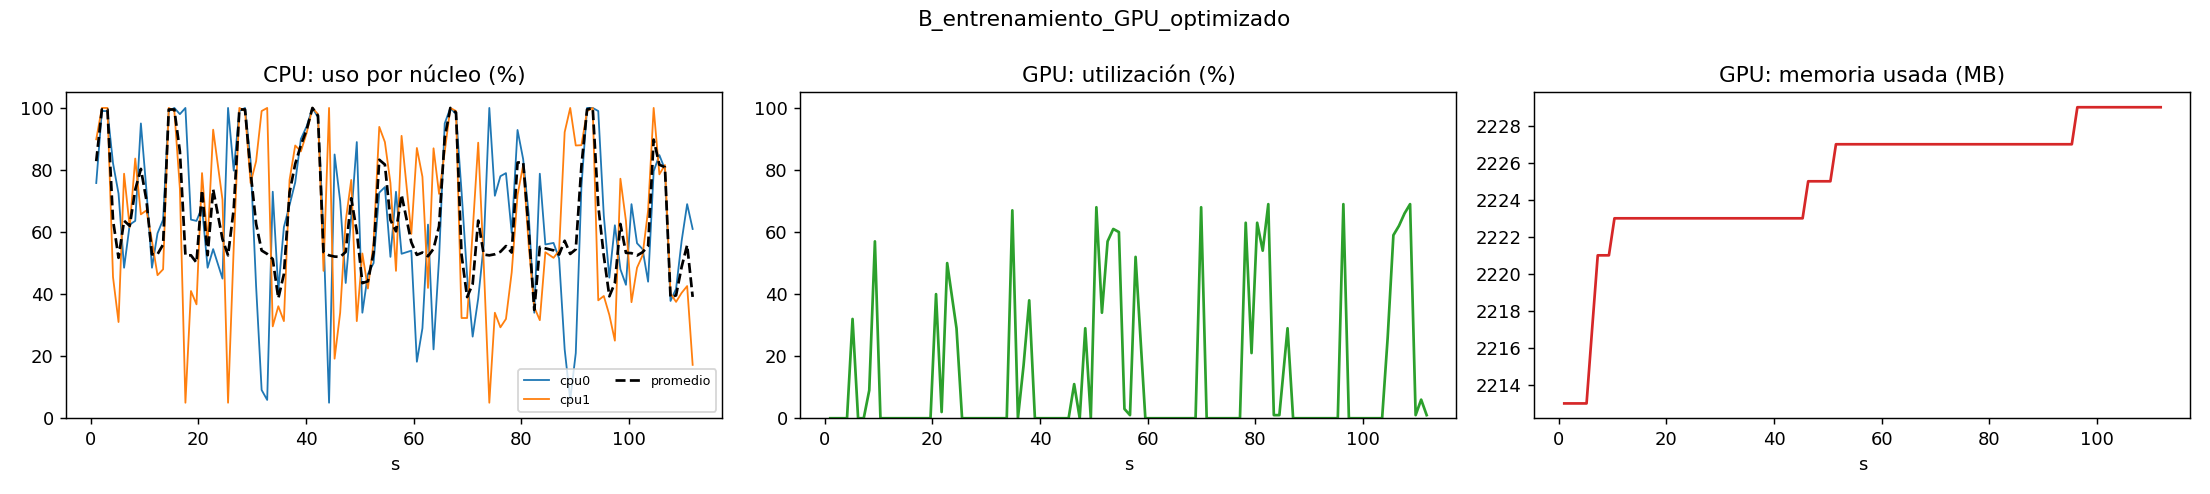

Values plotted in this chart, from the file beside it:
t, cpu_mean, gpu_util, gpu_mem_used_mb, gpu_mem_total_mb, ram_used_gb, cpu0, cpu1
1.053, 82.85, 0.0, 2213, 15360, 5.812, 75.8, 89.9
2.101, 99.5, 0.0, 2213, 15360, 5.813, 99.0, 100.0
3.137, 99.5, 0.0, 2213, 15360, 5.814, 99.0, 100.0
4.166, 63.85, 0.0, 2213, 15360, 5.825, 82.2, 45.5
5.193, 51.7, 32.0, 2213, 15360, 5.895, 72.4, 31.0
6.222, 63.65, 0.0, 2217, 15360, 6.017, 48.5, 78.8
7.269, 62.0, 0.0, 2221, 15360, 6.065, 62.4, 61.6
8.296, 73.65, 9.0, 2221, 15360, 6.106, 63.6, 83.7
9.345, 80.35, 57.0, 2221, 15360, 6.127, 95.0, 65.7
10.37, 70.25, 0.0, 2223, 15360, 6.159, 73.5, 67.0
11.4, 52.8, 0.0, 2223, 15360, 6.139, 48.5, 57.1
12.43, 52.85, 0.0, 2223, 15360, 6.171, 59.6, 46.1
13.47, 56.0, 0.0, 2223, 15360, 6.179, 64.0, 48.0
14.52, 99.5, 0.0, 2223, 15360, 6.179, 99.0, 100.0
15.56, 99.5, 0.0, 2223, 15360, 6.169, 100.0, 99.0
16.59, 86.0, 0.0, 2223, 15360, 6.18, 98.0, 74.0
17.62, 52.5, 0.0, 2223, 15360, 6.18, 100.0, 5.0
18.64, 52.5, 0.0, 2223, 15360, 6.187, 64.0, 41.0
19.67, 50.15, 0.0, 2223, 15360, 6.194, 63.6, 36.7
20.7, 73.5, 40.0, 2223, 15360, 6.194, 68.0, 79.0
21.74, 52.55, 2.0, 2223, 15360, 6.162, 48.5, 56.6
22.77, 73.75, 50.0, 2223, 15360, 6.16, 54.5, 93.0
24.5, 57.7, 29.0, 2223, 15360, 6.884, 45.0, 70.4
25.53, 52.5, 0.0, 2223, 15360, 6.815, 100.0, 5.0
26.59, 67.4, 0.0, 2223, 15360, 6.817, 79.8, 55.0
27.64, 99.5, 0.0, 2223, 15360, 6.831, 99.0, 100.0
28.69, 99.5, 0.0, 2223, 15360, 6.853, 100.0, 99.0
29.71, 79.4, 0.0, 2223, 15360, 6.878, 83.0, 75.8
30.74, 62.7, 0.0, 2223, 15360, 6.911, 42.6, 82.8
31.77, 54.05, 0.0, 2223, 15360, 6.926, 9.1, 99.0
32.8, 52.95, 0.0, 2223, 15360, 6.927, 5.9, 100.0
33.83, 51.3, 0.0, 2223, 15360, 6.911, 73.0, 29.6
34.87, 38.65, 67.0, 2223, 15360, 6.926, 41.2, 36.1
35.91, 46.45, 0.0, 2223, 15360, 6.929, 61.6, 31.3
36.96, 72.75, 17.0, 2223, 15360, 6.954, 68.7, 76.8
38.01, 81.95, 38.0, 2223, 15360, 6.953, 76.0, 87.9
39.06, 88.0, 0.0, 2223, 15360, 6.928, 90.0, 86.0
40.14, 93.05, 0.0, 2223, 15360, 6.971, 94.1, 92.0
41.21, 100.0, 0.0, 2223, 15360, 6.997, 100.0, 100.0
42.23, 97.5, 0.0, 2223, 15360, 6.996, 97.0, 98.0
43.26, 53.55, 0.0, 2223, 15360, 6.985, 59.6, 47.5
44.29, 52.5, 0.0, 2223, 15360, 6.985, 5.0, 100.0
45.32, 52.1, 0.0, 2223, 15360, 6.984, 85.0, 19.2
46.36, 52.0, 11.0, 2225, 15360, 7.147, 70.0, 34.0
47.38, 53.6, 0.0, 2225, 15360, 7.146, 43.6, 63.6
48.41, 70.9, 29.0, 2225, 15360, 7.169, 65.0, 76.8
49.44, 60.15, 0.0, 2225, 15360, 7.144, 89.0, 31.3
50.48, 43.55, 68.0, 2225, 15360, 7.177, 34.0, 53.1
51.51, 44.15, 34.0, 2227, 15360, 7.19, 46.5, 41.8
52.56, 53.35, 57.0, 2227, 15360, 7.19, 50.0, 56.7
53.62, 83.3, 61.0, 2227, 15360, 7.212, 72.7, 93.9
54.67, 81.75, 60.0, 2227, 15360, 7.231, 74.5, 89.0
55.69, 63.9, 3.0, 2227, 15360, 6.666, 52.0, 75.8
56.72, 60.25, 1.0, 2227, 15360, 6.548, 73.0, 47.5
57.76, 72.0, 52.0, 2227, 15360, 6.508, 53.0, 91.0
59.57, 56.7, 0.0, 2227, 15360, 7.07, 54.0, 59.4
60.6, 52.65, 0.0, 2227, 15360, 6.985, 18.2, 87.1
61.64, 53.4, 0.0, 2227, 15360, 6.979, 29.0, 77.8
62.67, 52.2, 0.0, 2227, 15360, 7.001, 62.4, 42.0
63.7, 54.6, 0.0, 2227, 15360, 7.06, 22.2, 87.0
... 46 more rows
